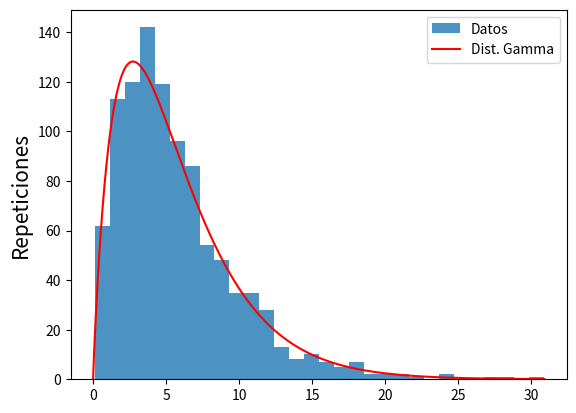

Write Python code to recreate this figure. (Note: this script raises an exception after producing the figure.)
#!/usr/bin/env python
# -*- coding: utf-8 -*-
"""
16-08-2020
File: ej_2.py
[redacted]
Email: [email redacted] [email redacted]
[redacted]
[redacted]
Description: 	https://docs.scipy.org/doc/scipy/reference/generated/scipy.stats.gamma.html
				https://en.wikipedia.org/wiki/Gamma_distribution
"""

import numpy as np
import matplotlib.pyplot as plt

from scipy.stats import gamma

shape = 2	# Se suele notar con k
scale = 3	# Se suele notar con $\theta$


data = np.random.gamma(shape,scale,1000)

# Calculo la media y el desvio standard
mean = data.mean()		# mu = k * $\theta$
std = data.std()		# sigma² = k * $\theta^2$


x = np.linspace(0, data.max(), 1000)

# Para chequear la distribucion, obtengo k y theta a partir de los datos estadisticos y grafico
# la distribucion gamma con estos parametros.
k = (mean / std)**2
theta = (std**2) / mean

dist = gamma(a=k, scale = theta)

fig = plt.figure()
ax = fig.add_subplot(1,1,1)
ax.hist(data, bins=30, alpha=0.8, label="Datos")
ax.plot(x, dist.pdf(x) *1000, 'r', label="Dist. Gamma")	# Lo desnormalice
ax.legend(loc="best")
ax.set_ylabel("Repeticiones", fontsize=15)
fig.savefig('Informe/ej_2.pdf', format='pdf', bbox_inches='tight')
plt.show()